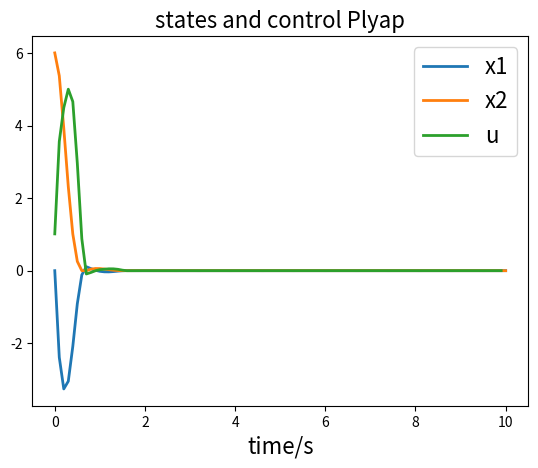

This figure's Python source: (Note: this script raises an exception after producing the figure.)
#import scipy#HW4P1.10 in the MPC course
import numpy as np
from scipy import linalg as la
from scipy.optimize import LinearConstraint
from scipy.optimize import minimize
from scipy.optimize import BFGS
import matplotlib.pyplot as plt

def mympc(A,B,Q,R,P,N,umin,umax,xmin,xmax,x):
    x0=x
    SX=np.eye(A.shape[0])
    for i in range(N):
        AIP1=np.linalg.matrix_power(A,i+1)#AIP1 means A i plus 1
        SX=np.concatenate((SX,AIP1),axis=0)#calculate the SX matrix in slides 5/6
    SU=np.zeros((B.shape[0]*N,B.shape[1]*N))#B#SUIFULL=[zeros(size(B,1),size(B,2)*N);SUI]
    for i in range(N):
        AIB=np.matmul(np.linalg.matrix_power(A,i),B)
        SUI=np.kron(np.diag(np.ones(N-i),-i),AIB)
        SU=SU+SUI#calculate the SU matrix in slides 5/6%BH = blkdiag(kron(eye(N),Q), P, kron(eye(N),R))
    SU=np.concatenate((np.zeros((B.shape[0],B.shape[1]*N)),SU),axis=0)
    QB=la.block_diag(np.kron(np.eye(N),Q), P)#QB for Q block_diagonal
    RB=la.block_diag(np.kron(np.eye(N),R))#RB for R block_diagonal
    SUT=np.transpose(SU)
    H=np.matmul(np.matmul(SUT,QB),SU)+RB#H is in slides5/6
    f=1*np.matmul(np.matmul(np.matmul(SUT,QB),SX),x0)#2.*SU'*QB*SX*x0#f is in slides5/6#page 28 of slides 6!
    AU=np.array([[1],[-1]])
    AUD=np.kron(np.eye(N),AU)#D for diagonalization%calculate the AU matrix in slides 6
    AX=np.array([[1,0],[0,1],[-1,0],[0,-1]])#4*2
    AXB=np.matmul(AX,B)
    AXD=np.zeros((AXB.shape[0]*N,AXB.shape[1]*N))#calculate the Ax matrix in slides 6
    for i in range(N):
        AI = np.linalg.matrix_power(A, i)
        AXAB=np.matmul(np.matmul(AX,AI),B)
        AXDI=np.kron(np.diag(np.ones(N-i),-i),AXAB)
        AXD=AXD+AXDI#the last AF is AX
    AXD=np.concatenate((np.zeros((AXB.shape[0]*1,AXB.shape[1]*N)),AXD),axis=0)
    G0=np.concatenate((AUD,AXD),axis=0)#THE G0 matrix in slides 6
    E01=np.zeros((AU.shape[0]*N,A.shape[1]))#E01 for E0 part 1
    AXDREAL=np.kron(np.eye(N+1),AX)#
    E02=-np.matmul(AXDREAL,SX)#E02 for E0 part 2
    E0=np.concatenate((E01,E02),axis=0)#THE E0 matrix in slides 6
    BU=np.array([umax,-umin])#THE BU matrix in slides 6
    BX=np.array([xmax[0],xmax[1],-xmin[0],-xmin[1]])#THE BX matrix in slides 6
    W0U=np.kron(np.ones((N)),BU)#The first part of W0 matrix
    W0X=np.kron(np.ones((N+1)),BX)#the 2nd part of W0 matrix
    W0=np.concatenate((W0U,W0X),axis=0)#now it is just a row#mind the dim!#THE W0 matrix in slides 6
    #W0=W0.reshape((W0.shape[0],1))#
    W0E0x0=W0+np.matmul(E0,x0).reshape((W0.shape[0],))#it is W0+E0x0 term in slides 6 page 28
    lb=-np.inf*np.ones_like(W0E0x0)
    linear_constraint = LinearConstraint(G0, lb, W0E0x0)
    objective= lambda u: 0.5*np.matmul(np.matmul(np.transpose(u),H),u)+np.matmul(np.transpose(f),u)
    #(x[0] - 1) ** 2 + (x[1] - 2.5) ** 2
    '''
    def objective(u):
        ut=np.transpose(u)
        ft=np.transpose(f)
        return 0.5*np.matmul(np.matmul(ut,H),u)+np.matmul(ft,u)
    '''
    #u = quadprog(H,f,G0,W0E0x0)#use quadprog to find the sequence of u
    u0=np.ones(N)##np.ones((N,1))#just an initial value
    res = minimize(objective, u0,constraints=linear_constraint)
    resx=res.x.reshape((res.x.shape[0],1))
    return resx#the u is like the x in the quadprog function in matlab documentation


#in the code, you can follow the comments to modify the relevant parameters%to achieve different aims in different part of the problem
A=np.array([[0.7115,-0.4345],[0.4345,0.8853]])#[EV1,EV2]=linalg.eigvals(A)#ACTUALLY NOT USED
B=np.array([[0.2173],[0.0573]])#what should the dim of B be?
QV1=1#100;#500;#change this in part 8#QV for Q value
QV2=1#500;#100;#change this in part 8#
Q = np.diag([QV1,QV2]) #QV.*eye(2);%100*eye(2);#
R = 1#R
N = 5#1;#2;#25#10#;#prediction horizon, change this in part 6,7,8#
T=0.1#1#sample time
N2=10#5#2#it is the plotting horizon, 5s=50steps
#[PRIC,L,G]
PRIC= la.solve_discrete_are(A,B,Q,R)#P_ric
PLYAP = la.solve_discrete_lyapunov(A,Q)#P_lyap
P=Q#used in part 7
bignumber=100000000#as if it is infinity
xmin=[-bignumber,0]#0#-100000#-inf
xmax=[+bignumber,+bignumber]#10000000000#inf
umin=-5#-50#-100#
umax=5#50#100#
x0=np.array([[0],[6]])#[0;10];%[0.10;0.10];%[0;3];%[0;2];%x0 is the initial condition, will be changed in part 8 and 10
XK=x0#
XKA=XK#[XK]#XKA is XK array
UKA=np.zeros((1,1))#UKA is UK array
#Ncross=np.array([0,0])#cross cost term between x and u in dlqr
#[K,S,e] = dlqr(A,B,Q,R,Ncross)#calculate gain for unconstraint LQR in part 8
for i in range(int(N2*(1/T))):#u0=mympc(A,B,Q,R,PRIC,N,umin,umax,xmin,xmax,XK)%use P_ric
    u0=mympc(A,B,Q,R,PLYAP,N,umin,umax,xmin,xmax,XK)#use P_lyap
    print('u0',u0)
    #u0=mympc(A,B,Q,R,P,N,umin,umax,xmin,xmax,XK)%use P
    UK=u0[0]#FKI*XK%pick the first one from u0 to implement
    UK=UK.reshape((UK.shape[0], 1))
    #print('UK.shape', UK.shape)#finally(1,1)!
    #UK=-K*XK;used only in part 8 for unconstraint LQR
    UKA=np.concatenate((UKA,UK),axis=1)#UKA.append(UK)#np.concatenate(2,UKA,UK)#store the values
    XKP1=np.matmul(A,XK)+np.matmul(B,UK)#B*UK#+0.0*sqrt(10)*randn(2,1)#waiting to add the disturbance term!
    XKA=np.concatenate((XKA,XKP1),axis=1)#XKA.append(XKP1)#XKA=cat(2,XKA,XKP1)#store the values
    XK=XKP1#XKP1 means x_k+1
#
UKA=UKA[0,1:]
lw=2#lw means line width
sz=16#sz means size
#figure(1)
t=np.arange(0,N2+1e-5,T)#
plt.plot(t,np.transpose(XKA),linewidth=lw,label=['x1','x2'])#,'LineWidth',lw)#
tu=np.arange(0,N2-1e-5,T)#=0:T:N2-T#1:N2;%0:N2-1;%1:N2;%
plt.plot(tu,np.transpose(UKA),linewidth=lw,label='u')#,'LineWidth',lw)#
plt.title('states and control Plyap',fontsize=sz)#Pric','FontSize',sz);%
plt.xlabel('time/s',fontsize=sz)#ylabel('output','FontSize',sz)#
plt.legend(fontsize=sz)#legend('x1','Ts='+string(T),'Fontsize',sz)

info='HW4P1'
info1='J6'#['G'];%['H0d1'];%['I2geqx2geq0'];%['H'];%
info2='lyap'#['ric'];%['PQ'];%['Hlyap'];%['newfric'];%['Gric'];%int2str(256)
n1=info+info1+info2+'QV1'+str(QV1)+'QV2'+str(QV2)+'N'+str(N)+'T'+str(T)#[info,info1,info2,'QV1',int2str(QV1),'QV2',int2str(QV2),'N',int2str(N)]#[info,string(QV)]#
plt.savefig('/home/<user>/Documents/ESE619THINGS/'+n1+'.png')#plt.saveas(figure(1),n1,'fig')#
plt.show()

plt.plot(XKA[0,:],XKA[1,:],linewidth=lw,label='traj')#,'LineWidth',lw)#
plt.title('trajectory Plyap',fontsize=sz)#Pric','FontSize',sz);%
plt.xlabel('x1/m',fontsize=sz)#
plt.ylabel('x2/m',fontsize=sz)#
plt.legend(fontsize=sz)#legend('x1','Ts='+string(T),'Fontsize',sz)
n2=info+info1+info2+'QV1'+str(QV1)+'QV2'+str(QV2)+'N'+str(N)+'T'+str(T)+'traj'#[info,info1,info2,'QV1',int2str(QV1),'QV2',int2str(QV2),'N',int2str(N)]#[info,string(QV)]#
plt.savefig('/home/<user>/Documents/ESE619THINGS/'+n2+'.png')#plt.saveas(figure(1),n1,'fig')#
plt.show()